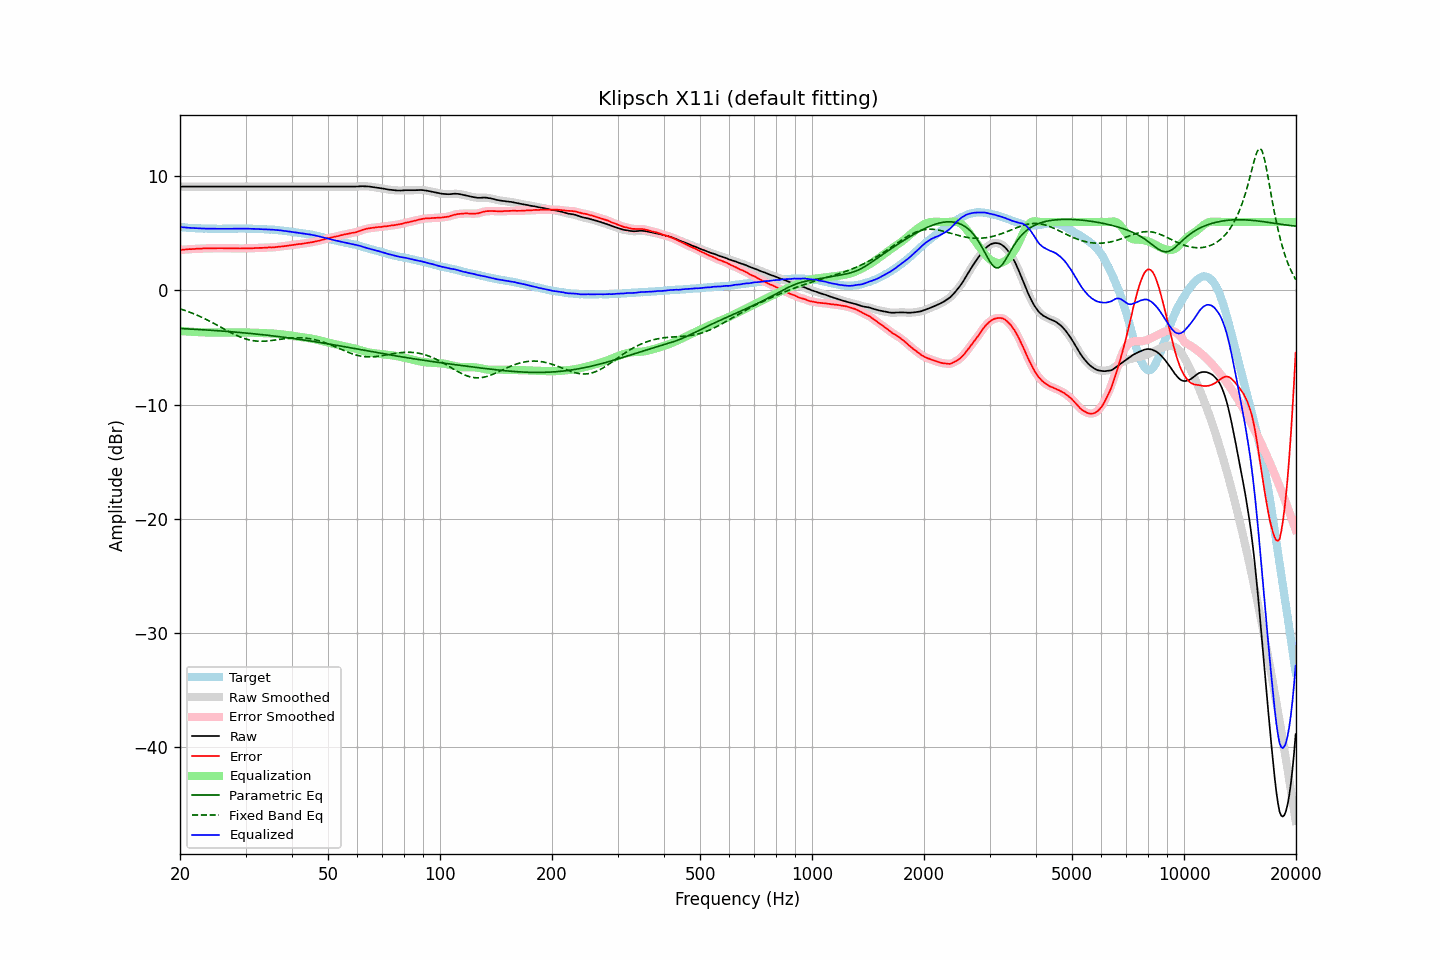

Source data for this figure (header and first rows):
frequency, raw, error, smoothed, error_smoothed, equalization, parametric_eq, fixed_band_eq, equalized_raw, equalized_smoothed, target
20.00, 9.10, 3.55, 9.10, 3.55, -3.55, -3.34, -1.61, 5.55, 5.55, 5.55
20.20, 9.10, 3.56, 9.10, 3.56, -3.56, -3.34, -1.66, 5.54, 5.54, 5.54
20.40, 9.10, 3.57, 9.10, 3.57, -3.57, -3.35, -1.70, 5.53, 5.53, 5.53
20.61, 9.10, 3.58, 9.10, 3.58, -3.58, -3.36, -1.75, 5.51, 5.51, 5.52
20.81, 9.10, 3.60, 9.10, 3.60, -3.59, -3.37, -1.80, 5.50, 5.50, 5.50
21.02, 9.10, 3.61, 9.10, 3.61, -3.60, -3.37, -1.85, 5.49, 5.49, 5.49
21.23, 9.10, 3.62, 9.10, 3.61, -3.61, -3.38, -1.90, 5.48, 5.48, 5.48
21.44, 9.10, 3.61, 9.10, 3.62, -3.62, -3.39, -1.96, 5.48, 5.48, 5.49
21.66, 9.10, 3.63, 9.10, 3.63, -3.63, -3.40, -2.01, 5.47, 5.47, 5.47
21.87, 9.10, 3.63, 9.10, 3.63, -3.64, -3.40, -2.07, 5.46, 5.46, 5.47
22.09, 9.10, 3.65, 9.10, 3.65, -3.64, -3.41, -2.13, 5.45, 5.45, 5.45
22.31, 9.10, 3.65, 9.10, 3.65, -3.65, -3.42, -2.19, 5.44, 5.44, 5.44
22.54, 9.10, 3.66, 9.10, 3.66, -3.66, -3.43, -2.25, 5.44, 5.44, 5.43
22.76, 9.10, 3.66, 9.10, 3.67, -3.67, -3.44, -2.32, 5.43, 5.43, 5.43
22.99, 9.10, 3.67, 9.10, 3.67, -3.67, -3.44, -2.38, 5.42, 5.42, 5.42
23.22, 9.10, 3.68, 9.10, 3.68, -3.68, -3.45, -2.45, 5.42, 5.42, 5.41
23.45, 9.10, 3.67, 9.10, 3.68, -3.68, -3.46, -2.52, 5.42, 5.42, 5.42
23.69, 9.10, 3.68, 9.10, 3.69, -3.68, -3.47, -2.59, 5.41, 5.41, 5.41
23.92, 9.10, 3.70, 9.10, 3.69, -3.69, -3.48, -2.66, 5.41, 5.41, 5.40
24.16, 9.10, 3.69, 9.10, 3.69, -3.69, -3.49, -2.73, 5.41, 5.41, 5.41
24.40, 9.10, 3.69, 9.10, 3.69, -3.69, -3.50, -2.81, 5.41, 5.41, 5.41
24.65, 9.10, 3.69, 9.10, 3.69, -3.69, -3.51, -2.88, 5.40, 5.40, 5.41
24.89, 9.10, 3.69, 9.10, 3.69, -3.69, -3.52, -2.96, 5.40, 5.40, 5.41
25.14, 9.10, 3.70, 9.10, 3.70, -3.69, -3.53, -3.03, 5.40, 5.40, 5.40
25.39, 9.10, 3.70, 9.10, 3.70, -3.70, -3.54, -3.11, 5.40, 5.40, 5.40
25.65, 9.10, 3.70, 9.10, 3.70, -3.70, -3.55, -3.19, 5.40, 5.40, 5.40
25.91, 9.10, 3.70, 9.10, 3.70, -3.70, -3.56, -3.27, 5.40, 5.40, 5.39
26.16, 9.10, 3.69, 9.10, 3.70, -3.70, -3.57, -3.34, 5.40, 5.40, 5.40
26.43, 9.10, 3.69, 9.10, 3.69, -3.70, -3.58, -3.42, 5.40, 5.40, 5.40
26.69, 9.10, 3.69, 9.10, 3.69, -3.70, -3.59, -3.50, 5.40, 5.40, 5.40
26.96, 9.10, 3.70, 9.10, 3.70, -3.70, -3.60, -3.57, 5.40, 5.40, 5.40
27.23, 9.10, 3.70, 9.10, 3.70, -3.69, -3.61, -3.65, 5.40, 5.40, 5.40
27.50, 9.10, 3.70, 9.10, 3.69, -3.69, -3.62, -3.72, 5.40, 5.40, 5.40
27.77, 9.10, 3.69, 9.10, 3.69, -3.69, -3.63, -3.79, 5.41, 5.41, 5.41
28.05, 9.10, 3.69, 9.10, 3.69, -3.69, -3.65, -3.86, 5.41, 5.41, 5.41
28.33, 9.10, 3.68, 9.10, 3.68, -3.68, -3.66, -3.93, 5.41, 5.41, 5.42
28.62, 9.10, 3.68, 9.10, 3.68, -3.68, -3.67, -3.99, 5.42, 5.42, 5.41
28.90, 9.10, 3.67, 9.10, 3.68, -3.68, -3.68, -4.05, 5.42, 5.42, 5.42
29.19, 9.10, 3.68, 9.10, 3.68, -3.68, -3.69, -4.11, 5.42, 5.42, 5.42
29.48, 9.10, 3.68, 9.10, 3.67, -3.68, -3.71, -4.16, 5.42, 5.42, 5.42
29.78, 9.10, 3.68, 9.10, 3.68, -3.68, -3.72, -4.21, 5.42, 5.42, 5.42
30.08, 9.10, 3.68, 9.10, 3.68, -3.68, -3.73, -4.26, 5.41, 5.41, 5.42
30.38, 9.10, 3.69, 9.10, 3.69, -3.69, -3.75, -4.30, 5.41, 5.41, 5.41
30.68, 9.10, 3.69, 9.10, 3.69, -3.69, -3.76, -4.33, 5.41, 5.41, 5.40
30.99, 9.10, 3.69, 9.10, 3.69, -3.70, -3.77, -4.37, 5.40, 5.40, 5.40
31.30, 9.10, 3.70, 9.10, 3.70, -3.70, -3.79, -4.39, 5.40, 5.40, 5.40
31.61, 9.10, 3.70, 9.10, 3.70, -3.71, -3.80, -4.42, 5.39, 5.39, 5.40
31.93, 9.10, 3.72, 9.10, 3.71, -3.71, -3.82, -4.43, 5.39, 5.39, 5.38
32.24, 9.10, 3.71, 9.10, 3.72, -3.72, -3.83, -4.44, 5.38, 5.38, 5.38
32.57, 9.10, 3.72, 9.10, 3.72, -3.72, -3.84, -4.45, 5.38, 5.38, 5.37
32.89, 9.10, 3.73, 9.10, 3.73, -3.73, -3.86, -4.46, 5.37, 5.37, 5.37
33.22, 9.10, 3.73, 9.10, 3.73, -3.73, -3.87, -4.45, 5.36, 5.36, 5.37
33.55, 9.10, 3.73, 9.10, 3.74, -3.74, -3.89, -4.45, 5.36, 5.36, 5.36
33.89, 9.10, 3.74, 9.10, 3.74, -3.74, -3.90, -4.44, 5.35, 5.35, 5.35
34.23, 9.10, 3.76, 9.10, 3.76, -3.75, -3.92, -4.43, 5.35, 5.35, 5.34
34.57, 9.10, 3.76, 9.10, 3.76, -3.76, -3.94, -4.42, 5.34, 5.34, 5.34
34.92, 9.10, 3.77, 9.10, 3.77, -3.76, -3.95, -4.40, 5.33, 5.33, 5.32
35.27, 9.10, 3.76, 9.10, 3.77, -3.77, -3.97, -4.39, 5.33, 5.33, 5.34
35.62, 9.10, 3.78, 9.10, 3.77, -3.78, -3.99, -4.37, 5.32, 5.32, 5.32
35.97, 9.10, 3.78, 9.10, 3.78, -3.79, -4.00, -4.35, 5.31, 5.31, 5.31
... 635 more rows
